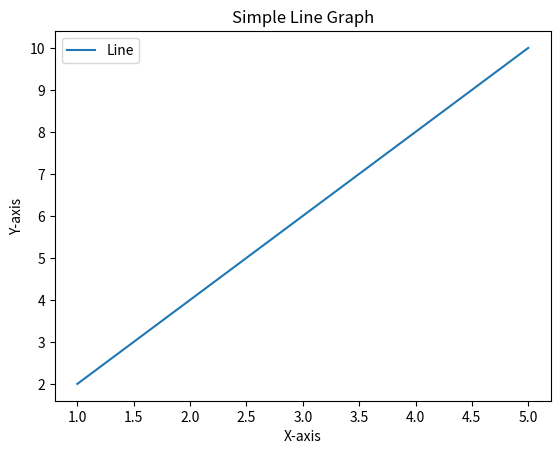

Here is the Python script that generated this plot:
import matplotlib.pyplot as plt
x = [1, 2, 3, 4, 5]
y = [2, 4, 6, 8, 10]
plt.plot(x, y, label="Line")
plt.xlabel("X-axis")
plt.ylabel("Y-axis")
plt.title("Simple Line Graph")
plt.legend()
plt.show()
